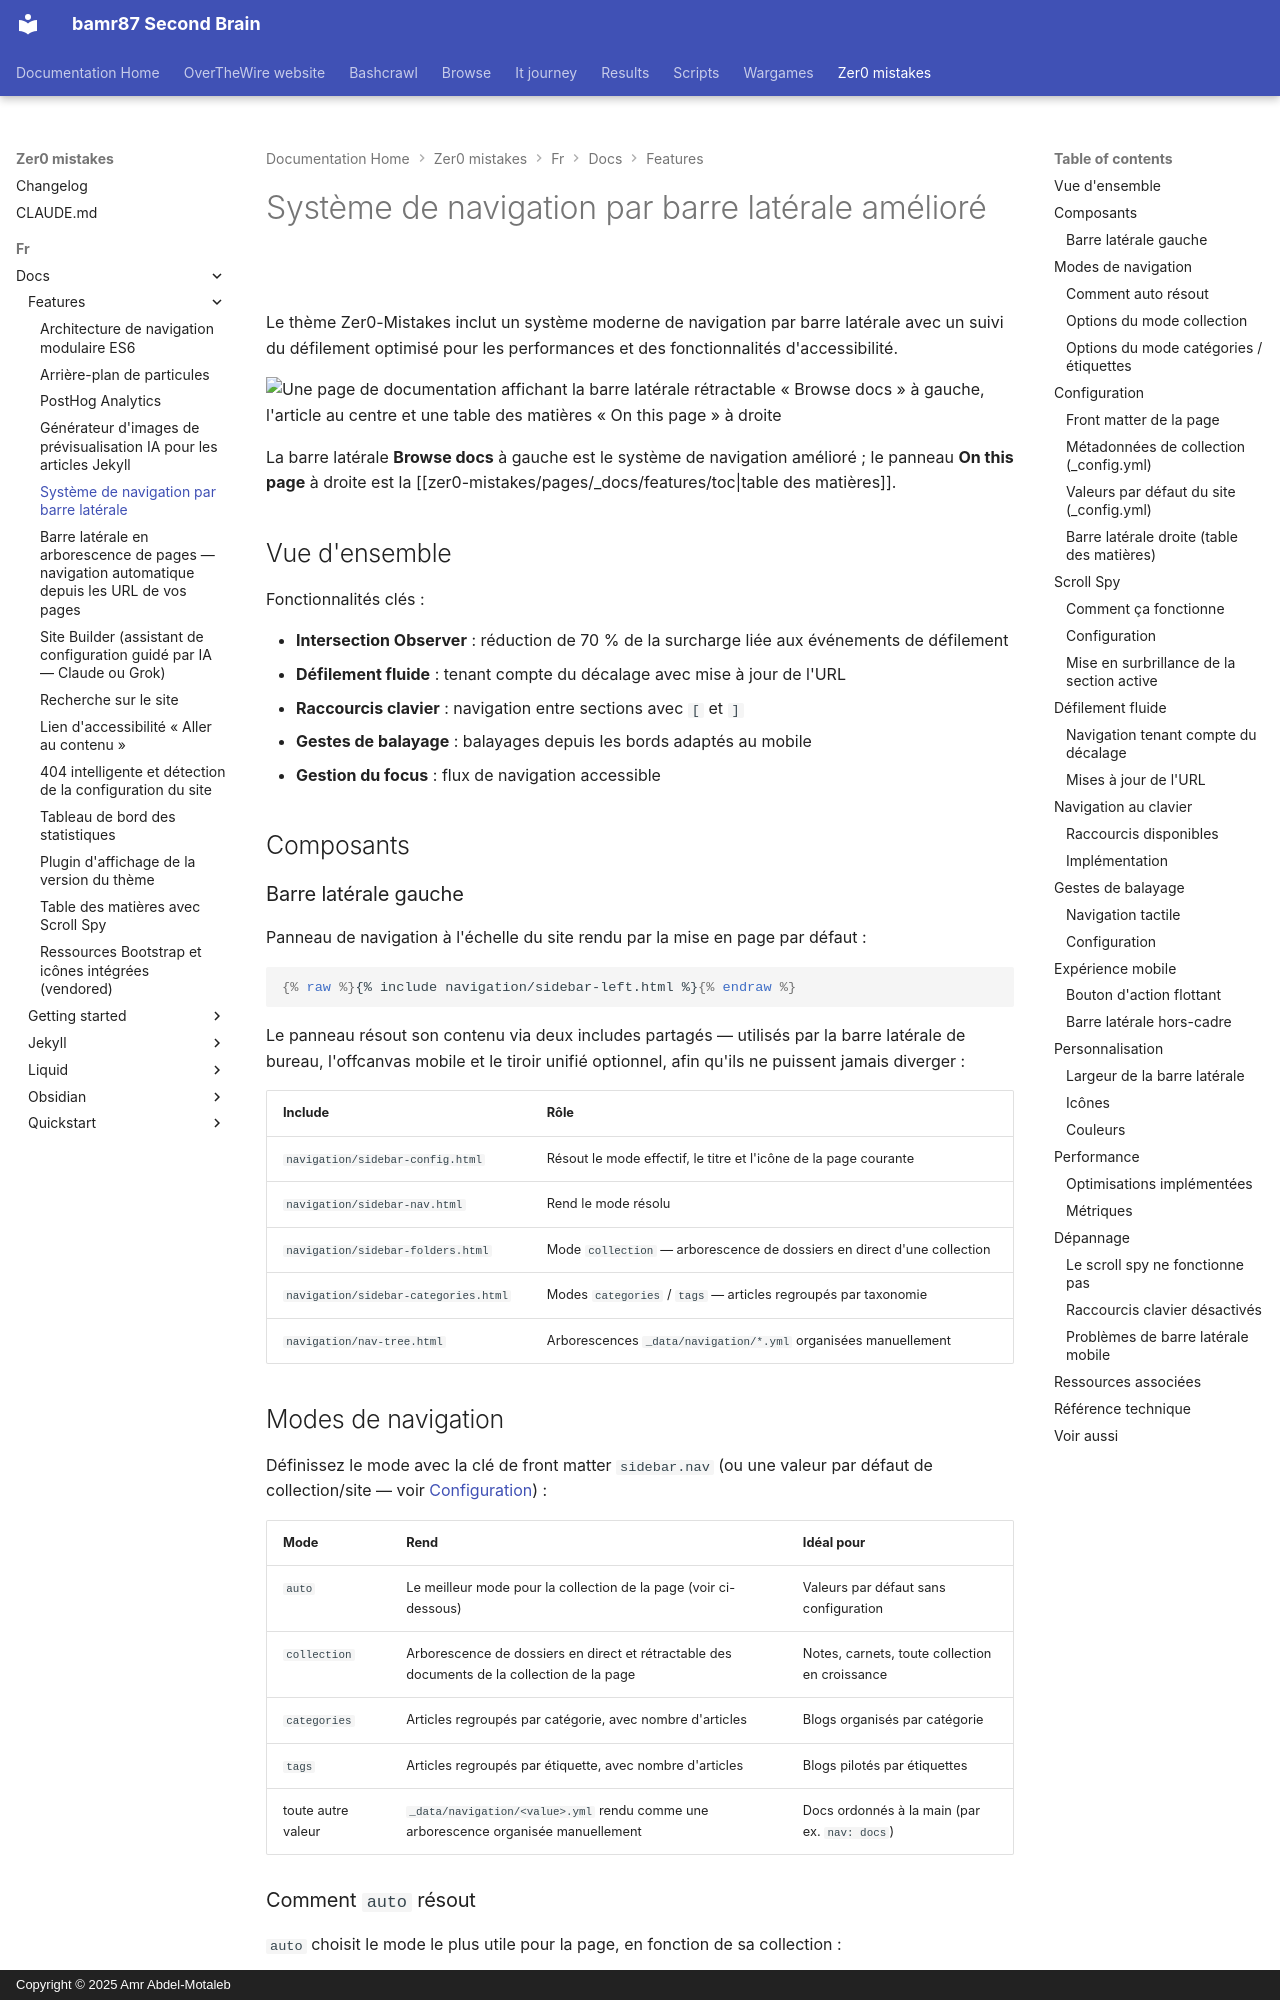

repository: bamr87/README · page: zer0-mistakes/fr/docs/features/sidebar-navigation/index.html · generator: mkdocs · copyright: Copyright © 2025 Amr Abdel-Motaleb

---
categories:
- docs
- features
description: Barre latérale adaptée aux collections avec les modes auto, collection,
  catégories, tags et arborescence, plus le scroll spy, les raccourcis clavier et
  les gestes de balayage.
difficulty: intermediate
estimated_reading_time: 15 minutes
lang: fr
lastmod: 2026-07-01 00:00:00+00:00
layout: default
machine_translated: true
permalink: /fr/docs/features/sidebar-navigation/
preview: /images/previews/sidebar-navigation-system.png
sidebar:
  nav: docs
source_file: fr/docs/features/sidebar-navigation.md
source_repo: bamr87/zer0-mistakes
source_url: https://github.com/bamr87/zer0-mistakes/blob/main/fr/docs/features/sidebar-navigation.md
tags:
- sidebar
- navigation
- scroll-spy
- accessibility
title: Système de navigation par barre latérale
translated_from_sha: 7b2f6d514ad2
translation_of: pages/_docs/features/sidebar-navigation.md
translation_source_url: /docs/features/sidebar-navigation/
---

# Système de navigation par barre latérale amélioré

Le thème Zer0-Mistakes inclut un système moderne de navigation par barre latérale avec un suivi du défilement optimisé pour les performances et des fonctionnalités d'accessibilité.

![Une page de documentation affichant la barre latérale rétractable « Browse docs » à gauche, l'article au centre et une table des matières « On this page » à droite](/assets/images/docs/features/docs-layout.png)

La barre latérale **Browse docs** à gauche est le système de navigation amélioré ; le panneau **On this page** à droite est la [[zer0-mistakes/pages/_docs/features/toc|table des matières]].

## Vue d'ensemble

Fonctionnalités clés :

- **Intersection Observer** : réduction de 70 % de la surcharge liée aux événements de défilement
- **Défilement fluide** : tenant compte du décalage avec mise à jour de l'URL
- **Raccourcis clavier** : navigation entre sections avec `[` et `]`
- **Gestes de balayage** : balayages depuis les bords adaptés au mobile
- **Gestion du focus** : flux de navigation accessible

## Composants
